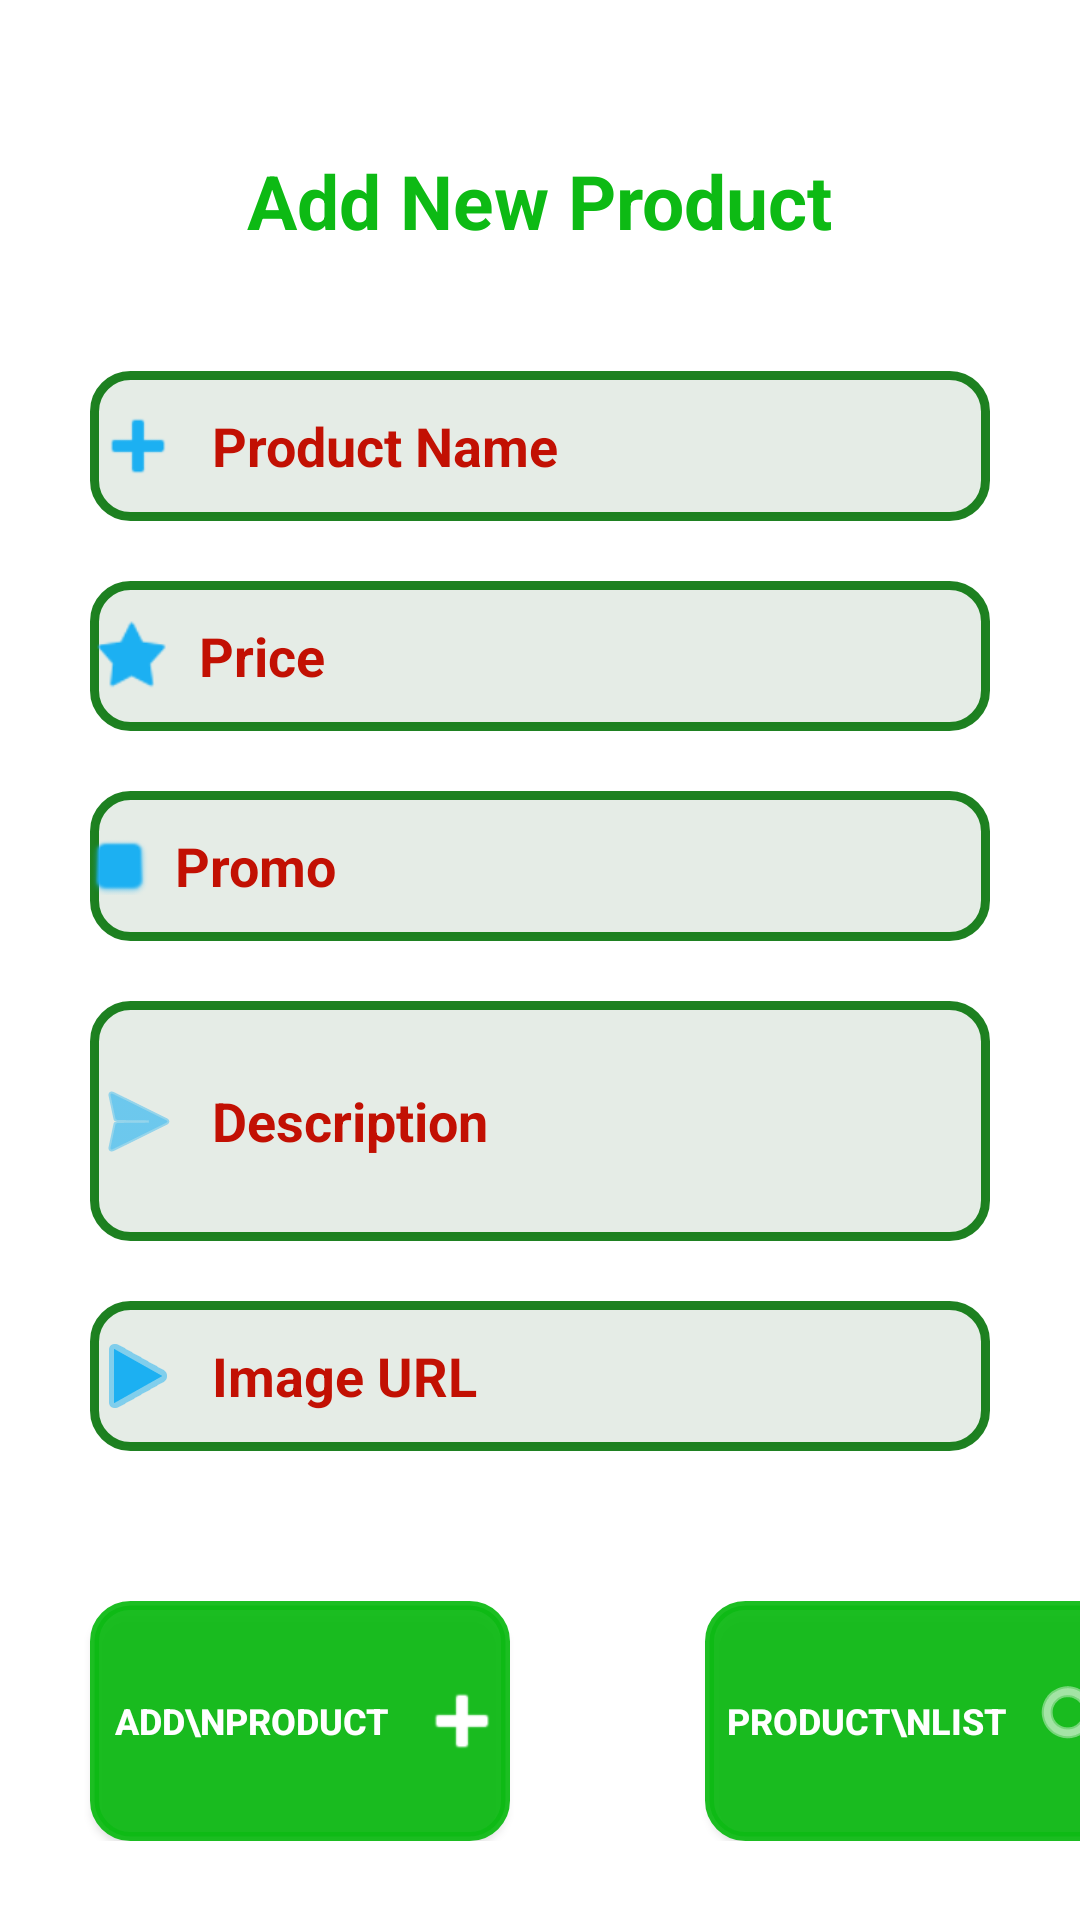

The Android layout XML behind this screen, and the referenced resources:
<!-- AndroidManifest.xml: application theme Theme.StoreMutiara -->
<!-- res/layout/activity_add.xml -->
<?xml version="1.0" encoding="utf-8"?>
<RelativeLayout xmlns:android="http://schemas.android.com/apk/res/android"
    xmlns:app="http://schemas.android.com/apk/res-auto"
    xmlns:tools="http://schemas.android.com/tools"
    android:layout_width="match_parent"
    android:layout_height="match_parent"
    tools:context=".AddActivity">

    <TextView
        android:id="@+id/titleAdd"
        android:textStyle="bold"
        android:textColor="@color/green"
        android:layout_centerHorizontal="true"
        android:layout_marginTop="50dp"
        android:textSize="25sp"
        android:layout_width="wrap_content"
        android:layout_height="wrap_content"
        android:text="Add New Product" />


    <EditText
        android:id="@+id/addName"
        android:layout_width="match_parent"
        android:layout_height="50dp"
        android:layout_below="@id/titleAdd"
        android:layout_marginStart="30dp"
        android:layout_marginTop="40dp"
        android:layout_marginEnd="30dp"
        android:background="@drawable/border_style"
        android:drawableLeft="@android:drawable/ic_input_add"
        android:drawableTint="@color/blue"
        android:hint="  Product Name"
        android:textColor="@color/black"
        android:textColorHint="@color/red"
        android:textStyle="bold" />

    <EditText
        android:id="@+id/addPrice"
        android:layout_width="match_parent"
        android:layout_height="50dp"
        android:layout_below="@id/addName"
        android:layout_marginStart="30dp"
        android:layout_marginTop="20dp"
        android:layout_marginEnd="30dp"
        android:background="@drawable/border_style"
        android:drawableLeft="@android:drawable/star_on"
        android:drawableTint="@color/blue"
        android:hint="  Price"
        android:textColor="@color/black"
        android:textColorHint="@color/red"
        android:textStyle="bold" />

    <EditText
        android:id="@+id/addPromo"
        android:layout_width="match_parent"
        android:layout_height="50dp"
        android:layout_below="@id/addPrice"
        android:layout_marginStart="30dp"
        android:layout_marginTop="20dp"
        android:layout_marginEnd="30dp"
        android:background="@drawable/border_style"
        android:drawableLeft="@android:drawable/checkbox_off_background"
        android:hint="  Promo"
        android:textColor="@color/black"
        android:textColorHint="@color/red"
        android:textStyle="bold"
        android:drawableTint="@color/blue"/>

    <EditText
        android:id="@+id/addDesc"
        android:layout_width="match_parent"
        android:layout_height="80dp"
        android:layout_below="@id/addPromo"
        android:layout_marginStart="30dp"
        android:layout_marginTop="20dp"
        android:layout_marginEnd="30dp"
        android:background="@drawable/border_style"
        android:drawableLeft="@android:drawable/ic_menu_send"
        android:hint="  Description"
        android:textColor="@color/black"
        android:textColorHint="@color/red"
        android:textStyle="bold"
        android:drawableTint="@color/blue"/>

    <EditText
        android:id="@+id/addImage"
        android:layout_width="match_parent"
        android:layout_height="50dp"
        android:layout_below="@id/addDesc"
        android:layout_marginStart="30dp"
        android:layout_marginTop="20dp"
        android:layout_marginEnd="30dp"
        android:background="@drawable/border_style"
        android:drawableLeft="@android:drawable/ic_media_play"
        android:hint="  Image URL"
        android:textColor="@color/black"
        android:textColorHint="@color/red"
        android:textStyle="bold"
        android:drawableTint="@color/blue"/>

    <TableLayout
        android:id="@+id/tbl1"
        android:layout_below="@+id/addImage"
        android:layout_marginBottom="12dp"
        android:layout_width="match_parent"
        android:layout_height="wrap_content">

        <TableRow>
            <Button android:layout_width="140dp"
                android:layout_height="80dp"
                android:layout_marginTop="50dp"
                android:layout_marginStart="30dp"
                android:background="@drawable/border_style"
                android:id="@+id/btnAdd"
                android:drawableRight="@android:drawable/ic_input_add"
                android:drawableTint="@color/white"
                android:text="Add\nProduct"
                android:textStyle="bold"
                android:textColor="@color/white"
                android:layout_below="@id/addImage"
                android:backgroundTint="@color/green"
                android:textSize="12sp"/>

            <Button android:layout_width="140dp"
                android:layout_height="80dp"
                android:layout_marginTop="50dp"
                android:layout_marginStart="65dp"
                android:background="@drawable/border_style"
                android:id="@+id/btnBack"
                android:drawableRight="@android:drawable/ic_menu_search"
                android:drawableTint="@color/white"
                android:text="PRODUCT\nLIST"
                android:textStyle="bold"
                android:textColor="@color/white"
                android:layout_below="@id/addImage"
                android:backgroundTint="@color/green"
                android:textSize="12sp"/>
        </TableRow>

    </TableLayout>

</RelativeLayout>
<!-- resources referenced by this layout -->
<resources>
  <color name="black">#FF000000</color>
  <color name="blue">#1CB0F2</color>
  <color name="green">#0DBA14</color>
  <color name="red">#C21003</color>
  <color name="white">#FFFFFFFF</color>
  <!-- drawable border_style (drawable) -->
  <?xml version="1.0" encoding="utf-8"?>
  <shape xmlns:android="http://schemas.android.com/apk/res/android">
      <stroke android:color="#F0107A14" android:width="3dp"></stroke>
      <solid android:color="#F0E4EBE5"></solid>
      <corners android:bottomLeftRadius="12dp"
          android:bottomRightRadius="12dp"
          android:topLeftRadius="12dp"
          android:topRightRadius="12dp"></corners>
  </shape>
  <style name="Theme.StoreMutiara" parent="Theme.MaterialComponents.DayNight.DarkActionBar">
          
          <item name="colorPrimary">@color/green</item>
          <item name="colorPrimaryVariant">@color/lgreen</item>
          <item name="colorOnPrimary">@color/white</item>
          
          <item name="colorSecondary">@color/teal_200</item>
          <item name="colorSecondaryVariant">@color/teal_700</item>
          <item name="colorOnSecondary">@color/black</item>
          
          <item name="android:statusBarColor" tools:targetApi="l">?attr/colorPrimaryVariant</item>
          
      </style>
  <color name="lgreen">#A9F4AC</color>
  <color name="teal_200">#FF03DAC5</color>
  <color name="teal_700">#FF018786</color>
</resources>
